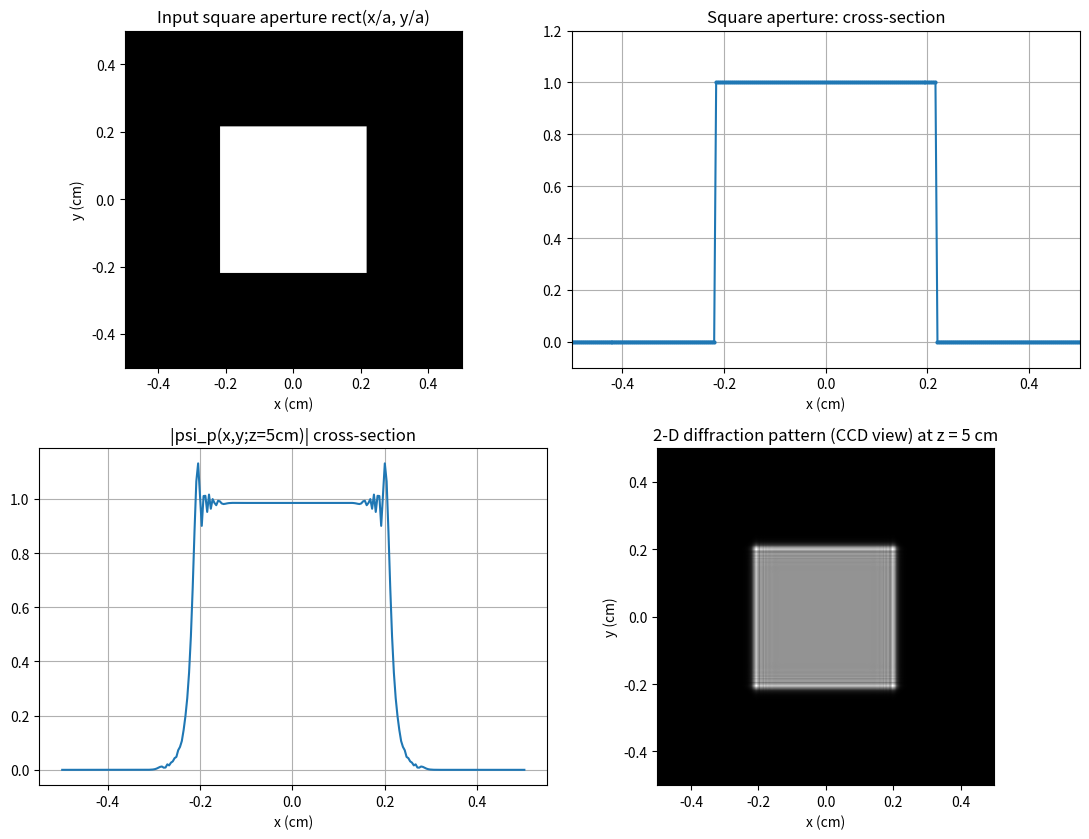

Here is the Python script that generated this plot:
# ===== 书 2.3.2 · Table 2.1 Fresnel_diffraction.m 的 Python 版 =====
# 正方形孔径的菲涅耳衍射仿真（卷积路线，式 (2.3-12)）：
#     psi_p(x,y;z) = psi_p0(x,y) * h(x,y;z)
# 输入：M x M 正方形孔 rect(x/a, y/a)，a = M/256 = 0.4336 cm
# 光源：He-Ne 红光 632.8 nm，观察屏 z = 5 cm（复现原书图 2.11）
#
# 与第 1 章拓展 1.2.3 的 fresnel_lsi.py 是同一物理的"书中正式版"：
# 那里把它当"自由空间 LSI 系统"的练习，这里按书 Table 2.1 原流程实现。
#
# MATLAB / Python 差异提示：
# 1) MATLAB 矩阵 1-based、Python 0-based：MATLAB 第 127/128 列 = Python 下标 126/127。
# 2) 本脚本用"显式构造 h 再做频域乘法"的卷积路线——卷积定理只依赖同一对
#    正/逆变换，与 +j/-j 指数约定无关，所以照抄书中 fft2 写法结果就是书的卷积
#    （h 本身已按书的 (2.3-11) 用 -j 二次相位构造）。"约定坑"只在用解析
#    传递函数 H(kx,ky;z)（式 2.3-13）时才咬人，见 asm_propagation.py。
# 3) exp(-4*200*r^2) 是高斯窗：把脉冲响应截断在显示窗口内，抑制离散卷积的
#    卷绕误差（原书写法，4*200=800）。

import numpy as np
import matplotlib.pyplot as plt

# ----- 1. 参数（与原书 Table 2.1 完全一致） -----
L = 1.0                    # L : length of display area（显示区域 L x L，单位 cm）
N = 256                    # N : number of sampling points（采样点数）
dx = L / (N - 1)           # dx : step size（采样步长 1/255 cm）
M = 111                    # 正方形孔的像素宽度（a = M/256 = 0.4336 cm）
lam = 0.6328e-4            # He-Ne 红光波长（cm）
z = 5.0                    # 观察距离（cm）

# ----- 2. 输入：中心 M x M 正方形孔 rect(x/a, y/a) -----
R = np.zeros((N, N))       # assign a matrix (256x256) of zeros
n = (M - 1) // 2
c = 128 - 1                # MATLAB 的第 128 个元素（1-based）= Python 下标 127
R[c - n:c + n + 1, c - n:c + n + 1] = 1.0   # 背景置 0、中心置 1 的方孔

# ----- 3. 坐标轴标定（与书中 fft2Drect.m 相同的方式） -----
k = np.arange(N)
X = k / (N - 1) - L / 2    # 空间坐标 [-0.5, 0.5] cm
Y = X.copy()

# ----- 4. 菲涅耳脉冲响应 h(x,y;z)（式 2.3-11 + 高斯窗） -----
sigma = np.pi / (lam * z)                  # sigma = pi/(lambda*z)，二次相位系数
r2 = X[:, None]**2 + Y[None, :]**2         # x^2+y^2 网格（广播代替双层 for）
h = 1j * (sigma / np.pi) * np.exp(-1j * sigma * r2) * np.exp(-800.0 * r2)
#   j*(sigma/pi) = j/(lambda*z) 振幅因子（全局相位 exp(-j k0 z) 未算，只影响整体相位）

# ----- 5. 频域实现卷积（照抄原书流程：FR.*H 后 ifft2 再 fftshift） -----
FR = np.fft.fft2(R) / N**2                 # 原书：FR=(1/256)^2*fft2(R)
H = np.fft.fft2(h) / N**2                  # 原书：H=(1/256)^2*fft2(h)
hr = np.fft.ifft2(FR * H) * N**2           # 原书：hr=ifft2(HR); hr=(256^2)*hr
hr = np.fft.fftshift(hr)                   # 把卷积中心搬回图像中央
I = np.abs(hr)**2                          # 光强

# ----- 6. 可视化（对应原书 figure(1)(2)(3) 与 CCD 视图） -----
fig, ax = plt.subplots(2, 2, figsize=(11, 8.5))

ax[0, 0].imshow(R, extent=[X[0], X[-1], Y[0], Y[-1]], cmap='gray', origin='lower')
ax[0, 0].set_title('Input square aperture rect(x/a, y/a)')
ax[0, 0].set_xlabel('x (cm)'); ax[0, 0].set_ylabel('y (cm)')

ax[0, 1].plot(X + dx / 2, R[:, 126], '-o', ms=2)      # MATLAB R(:,127) -> Python 第 126 列
ax[0, 1].set_title('Square aperture: cross-section')
ax[0, 1].set_xlabel('x (cm)'); ax[0, 1].axis([-0.5, 0.5, -0.1, 1.2]); ax[0, 1].grid(True)

ax[1, 0].plot(X + dx / 2, np.abs(hr[:, 126]))         # 衍射幅度中心横截面（原图 2.11c）
ax[1, 0].set_title('|psi_p(x,y;z=5cm)| cross-section')
ax[1, 0].set_xlabel('x (cm)'); ax[1, 0].grid(True)

ax[1, 1].imshow(I, extent=[X[0], X[-1], Y[0], Y[-1]], cmap='gray', origin='lower')
ax[1, 1].set_title('2-D diffraction pattern (CCD view) at z = 5 cm')
ax[1, 1].set_xlabel('x (cm)'); ax[1, 1].set_ylabel('y (cm)')

plt.tight_layout()
plt.show()
